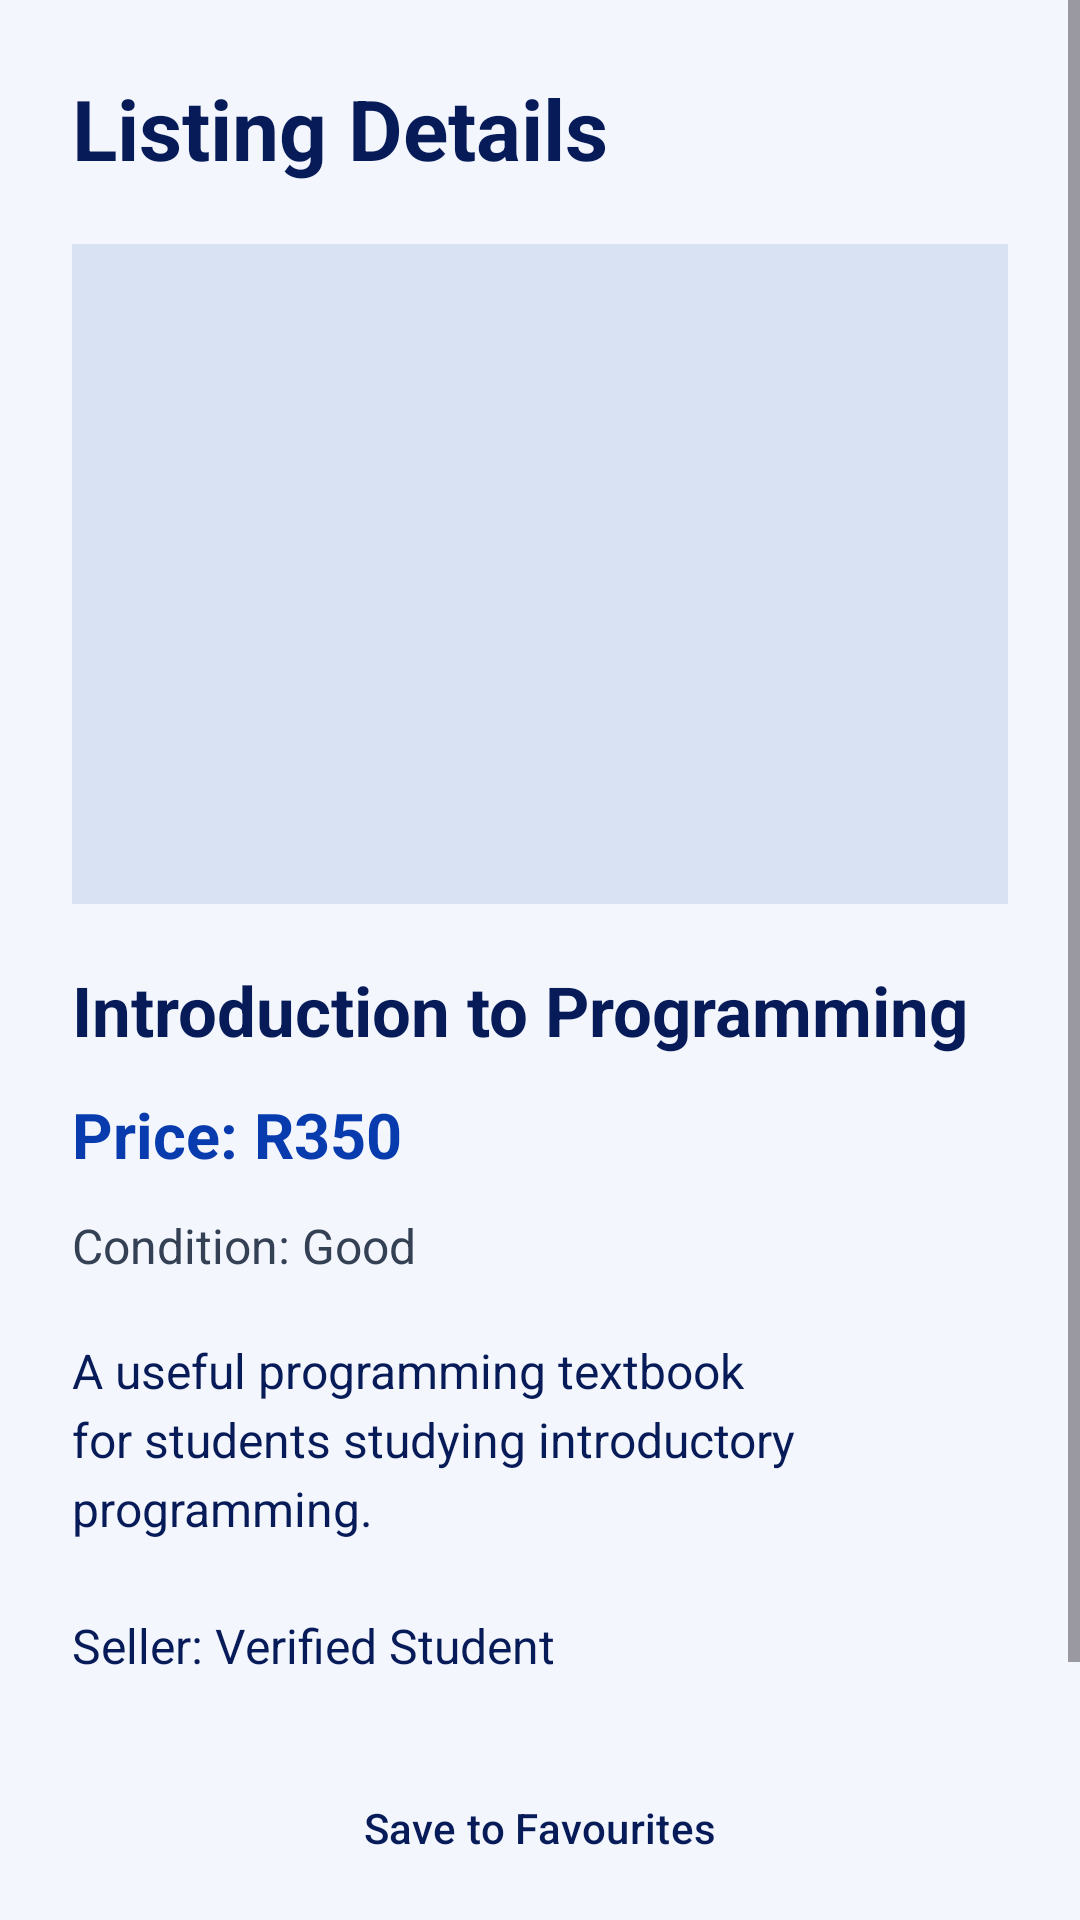

Layout XML and referenced resources for this Android screen:
<!-- AndroidManifest.xml: application theme Theme.StudentMarketplace -->
<!-- res/layout/fragment_listing_details.xml -->
<?xml version="1.0" encoding="utf-8"?>
<ScrollView
    xmlns:android="http://schemas.android.com/apk/res/android"
    android:layout_width="match_parent"
    android:layout_height="match_parent"
    android:fillViewport="true"
    android:background="@color/background_light">

    
    <LinearLayout
        android:layout_width="match_parent"
        android:layout_height="wrap_content"
        android:orientation="vertical"
        android:padding="24dp">

        
        <TextView
            android:layout_width="match_parent"
            android:layout_height="wrap_content"
            android:text="Listing Details"
            android:textColor="@color/brand_navy"
            android:textSize="28sp"
            android:textStyle="bold"
            android:layout_marginBottom="20dp" />

        
        <ImageView
            android:id="@+id/ivListingImage"
            android:layout_width="match_parent"
            android:layout_height="220dp"
            android:contentDescription="Marketplace item photograph"
            android:scaleType="centerCrop"
            android:background="@color/border_light" />

        
        <TextView
            android:id="@+id/tvListingTitle"
            android:layout_width="match_parent"
            android:layout_height="wrap_content"
            android:text="Introduction to Programming"
            android:textColor="@color/brand_navy"
            android:textSize="23sp"
            android:textStyle="bold"
            android:layout_marginTop="20dp" />

        
        <TextView
            android:id="@+id/tvListingPrice"
            android:layout_width="match_parent"
            android:layout_height="wrap_content"
            android:text="Price: R350"
            android:textColor="@color/brand_blue"
            android:textSize="21sp"
            android:textStyle="bold"
            android:layout_marginTop="12dp" />

        
        <TextView
            android:id="@+id/tvListingCondition"
            android:layout_width="match_parent"
            android:layout_height="wrap_content"
            android:text="Condition: Good"
            android:textColor="@color/text_secondary"
            android:textSize="16sp"
            android:layout_marginTop="12dp" />

        
        <TextView
            android:id="@+id/tvListingDescription"
            android:layout_width="match_parent"
            android:layout_height="wrap_content"
            android:text="A useful programming textbook for students studying introductory programming."
            android:textColor="@color/text_primary"
            android:textSize="16sp"
            android:lineSpacingExtra="4dp"
            android:layout_marginTop="20dp" />

        
        <TextView
            android:id="@+id/tvSellerInformation"
            android:layout_width="match_parent"
            android:layout_height="wrap_content"
            android:text="Seller: Verified Student"
            android:textColor="@color/brand_navy"
            android:textSize="16sp"
            android:layout_marginTop="24dp" />

        
        <Button
            android:id="@+id/btnFavourite"
            style="@style/StudentMarketplace.SecondaryButton"
            android:layout_width="match_parent"
            android:layout_height="wrap_content"
            android:minHeight="52dp"
            android:text="Save to Favourites"
            android:layout_marginTop="24dp" />

        
        <Button
            android:id="@+id/btnRequestItem"
            style="@style/StudentMarketplace.PrimaryButton"
            android:layout_width="match_parent"
            android:layout_height="wrap_content"
            android:minHeight="52dp"
            android:text="Request This Item"
            android:layout_marginTop="28dp" />

    </LinearLayout>

</ScrollView>
<!-- resources referenced by this layout -->
<resources>
  <color name="background_light">#F3F6FC</color>
  <color name="border_light">#D9E2F2</color>
  <color name="brand_blue">#073BAE</color>
  <color name="brand_navy">#071B59</color>
  <color name="text_primary">#071B59</color>
  <color name="text_secondary">#344054</color>
  <style name="StudentMarketplace.PrimaryButton" parent="Widget.Material3.Button">
          <item name="backgroundTint">@color/brand_blue</item>
          <item name="android:textColor">@color/brand_white</item>
          <item name="cornerRadius">12dp</item>
      </style>
  <style name="StudentMarketplace.SecondaryButton" parent="Widget.Material3.Button">
          <item name="backgroundTint">#FF9800</item>
          <item name="android:textColor">@color/brand_navy</item>
          <item name="cornerRadius">12dp</item>
      </style>
  <style name="Theme.StudentMarketplace" parent="Base.Theme.StudentMarketplace" />
  <color name="brand_white">#FFFFFF</color>
  <style name="Base.Theme.StudentMarketplace" parent="Theme.Material3.DayNight.NoActionBar">
  
          <item name="colorPrimary">@color/brand_blue</item>
          <item name="colorOnPrimary">@color/brand_white</item>
          <item name="colorSecondary">#FF9800</item>
          <item name="colorOnSecondary">@color/brand_navy</item>
  
          <item name="android:colorBackground">@color/brand_white</item>
          <item name="android:textColorPrimary">@color/text_primary</item>
          
          <item name="android:textColorHint">@color/text_secondary</item>
          
          <item name="android:textColor">@color/text_primary</item>
  
          <item name="android:statusBarColor">@color/brand_navy</item>
          <item name="android:navigationBarColor">@color/brand_navy</item>
      </style>
</resources>
